Photos from the image-classification dataset "data" in the GitHub repository Beulla/ml_pipelines_summative. Its 2 classes are: dyslexic, non dyslexic.

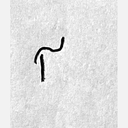
Label: dyslexic

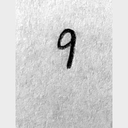
Label: non dyslexic

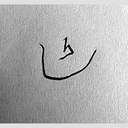
Label: dyslexic

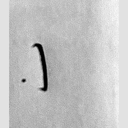
Label: dyslexic

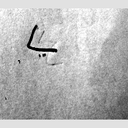
Label: dyslexic

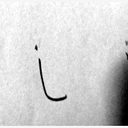
Label: dyslexic
